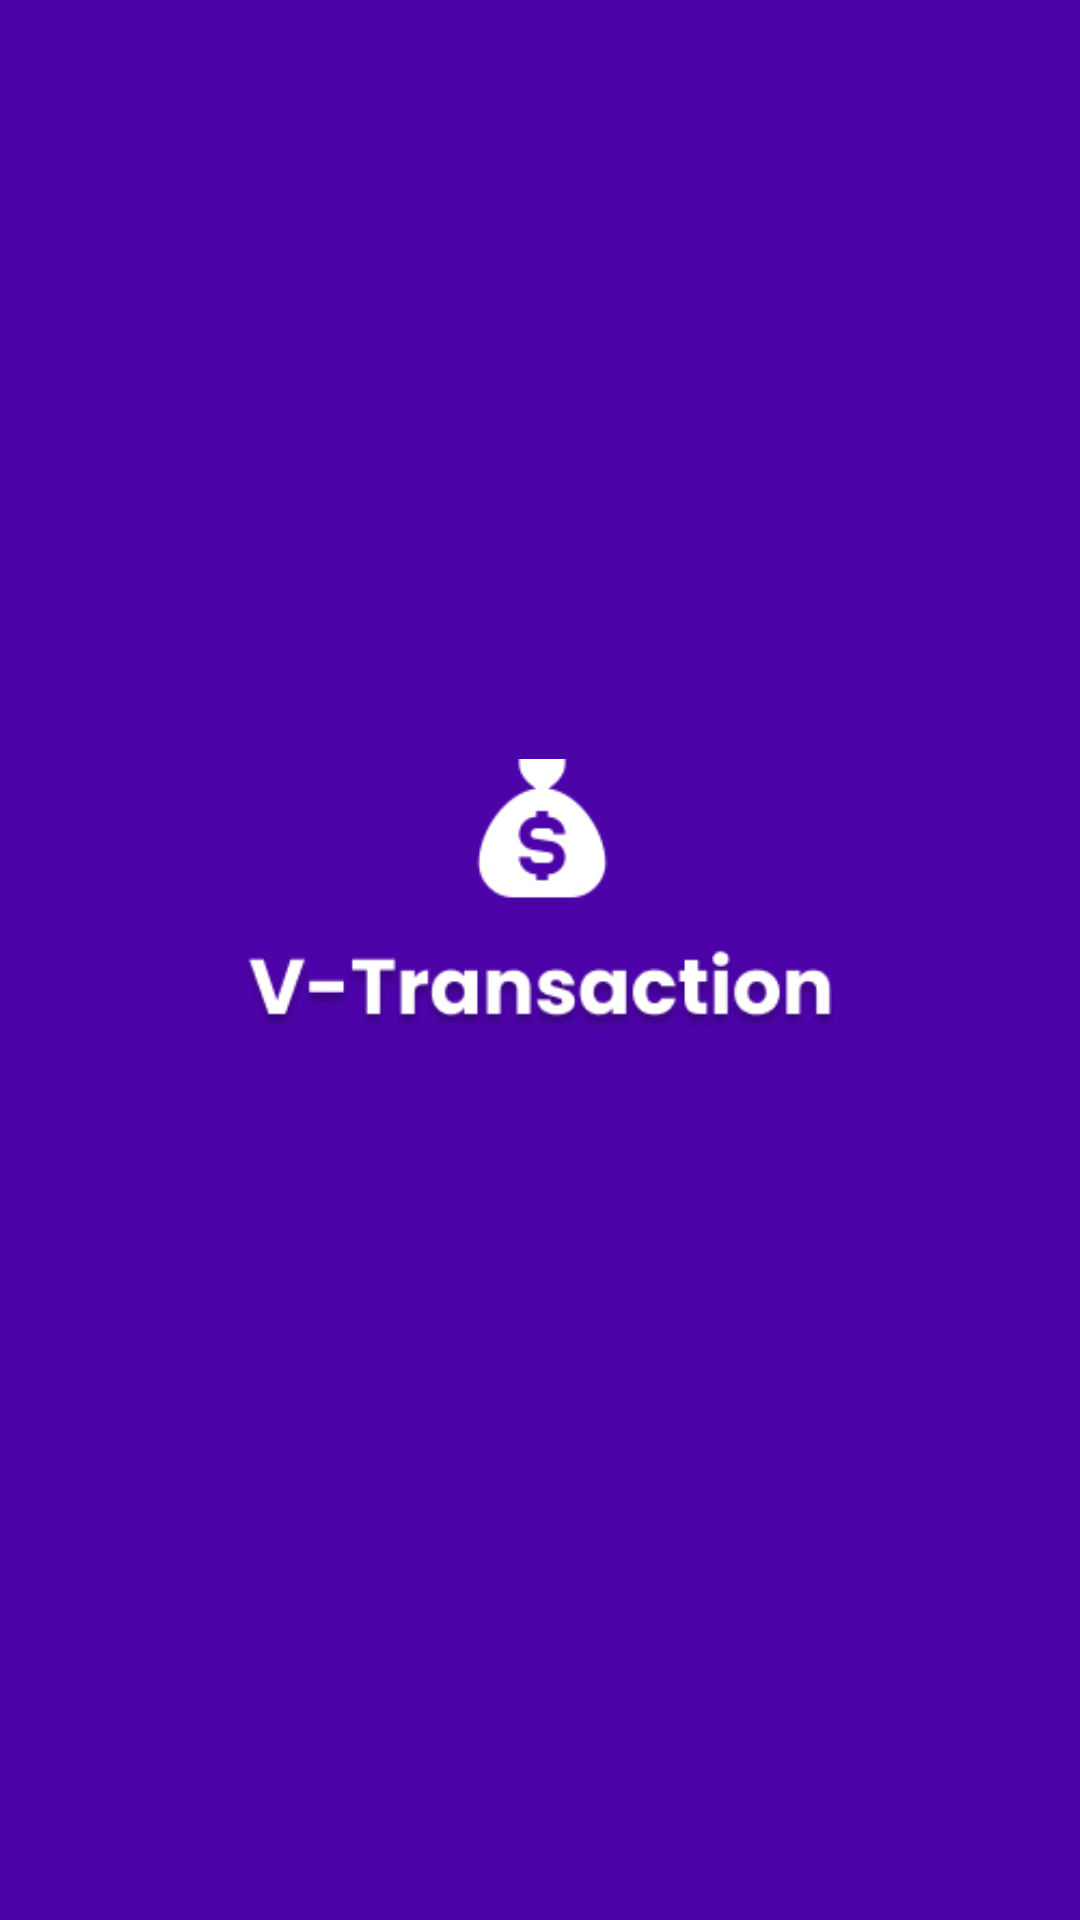

The Android layout XML behind this screen, and the referenced resources:
<!-- AndroidManifest.xml: application theme Theme.VTransaction -->
<!-- res/layout/splash_activity.xml -->
<?xml version="1.0" encoding="utf-8"?>
<androidx.appcompat.widget.LinearLayoutCompat xmlns:android="http://schemas.android.com/apk/res/android"
    xmlns:app="http://schemas.android.com/apk/res-auto"
    android:layout_width="match_parent"
    android:layout_gravity="center"
    android:gravity="center"
    android:layout_height="match_parent"
    android:background="@color/purple"
    android:orientation="vertical">



    <ImageView
        android:id="@+id/splash_logo"
        android:layout_width="@dimen/dp_200"
        android:layout_height="@dimen/dp_200"
        app:layout_constraintEnd_toEndOf="parent"
        app:layout_constraintStart_toStartOf="parent"
        app:layout_constraintTop_toTopOf="parent"
        app:srcCompat="@drawable/ic_splash_logo"
        android:contentDescription="@string/splash_logo" />



</androidx.appcompat.widget.LinearLayoutCompat>
<!-- resources referenced by this layout -->
<resources>
  <color name="purple">#4C03A8</color>
  <dimen name="dp_200">200dp</dimen>
  <!-- drawable ic_splash_logo: png bitmap (drawable-nodpi, 13058 bytes) -->
  <string name="splash_logo">Splash screen Logo</string>
  <style name="Theme.VTransaction" parent="Base.Theme.VTransaction" />
  <style name="Base.Theme.VTransaction" parent="Theme.Material3.DayNight.NoActionBar">
          
          
      </style>
</resources>
